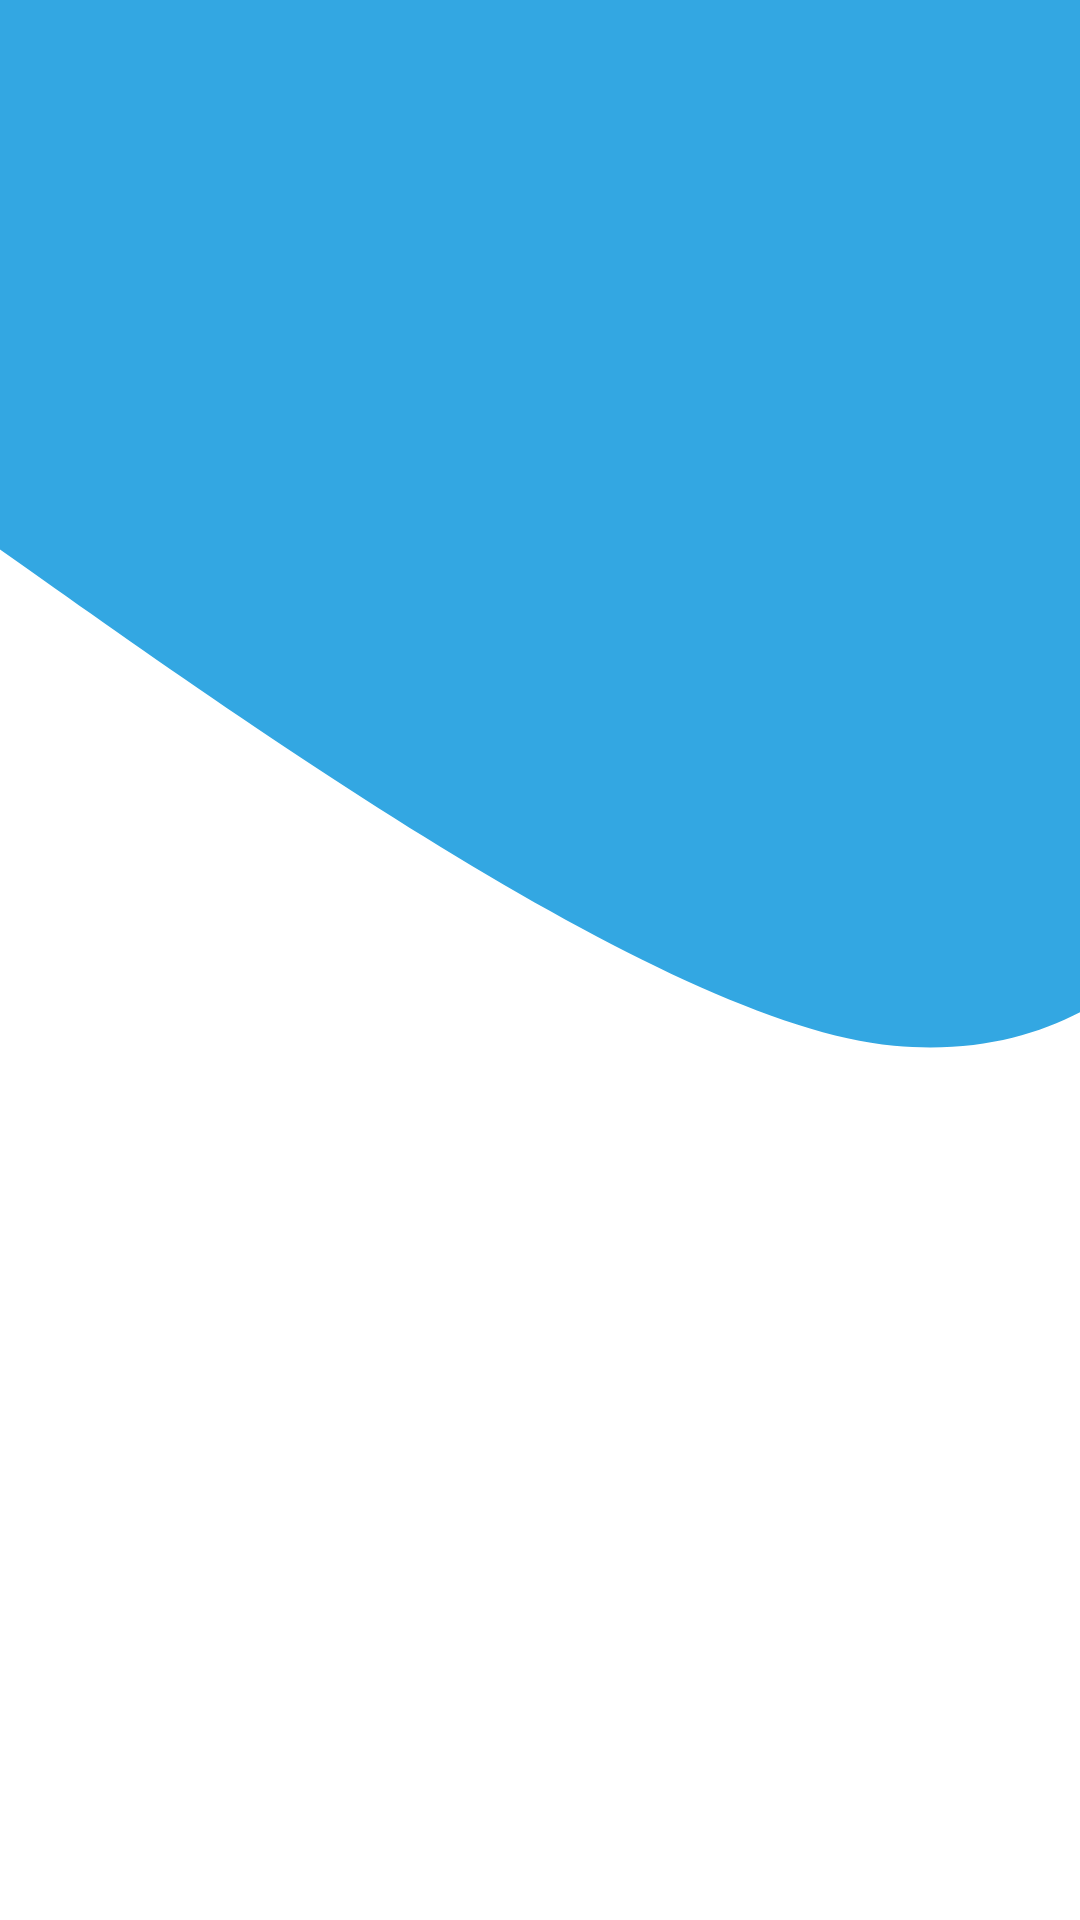

Produce the Android XML layout that renders to this screen, including the resource entries it uses.
<!-- AndroidManifest.xml: application theme Theme.StoryApp -->
<!-- res/layout/activity_login.xml -->
<?xml version="1.0" encoding="utf-8"?>
<androidx.core.widget.NestedScrollView
    xmlns:android="http://schemas.android.com/apk/res/android"
    xmlns:app="http://schemas.android.com/apk/res-auto"
    xmlns:tools="http://schemas.android.com/tools"
    android:layout_width="match_parent"
    android:layout_height="match_parent"
    tools:context=".ui.authenticasion.login.LoginActivity">

    <androidx.constraintlayout.widget.ConstraintLayout
        android:layout_width="match_parent"
        android:layout_height="wrap_content">

        <androidx.constraintlayout.widget.Guideline
            android:id="@+id/margin_left"
            android:layout_width="wrap_content"
            android:layout_height="wrap_content"
            android:orientation="vertical"
            app:layout_constraintGuide_begin="20dp" />

        <androidx.constraintlayout.widget.Guideline
            android:id="@+id/margin_right"
            android:layout_width="wrap_content"
            android:layout_height="wrap_content"
            android:orientation="vertical"
            app:layout_constraintGuide_end="20dp" />

        <androidx.constraintlayout.widget.Guideline
            android:id="@+id/margin_top"
            android:layout_width="wrap_content"
            android:layout_height="wrap_content"
            android:orientation="horizontal"
            app:layout_constraintGuide_begin="20dp" />

        <View
            android:layout_width="match_parent"
            android:layout_height="350dp"
            android:background="@drawable/up_bg_screen"
            app:layout_constraintEnd_toEndOf="parent"
            app:layout_constraintStart_toStartOf="parent"
            app:layout_constraintTop_toTopOf="parent" />

        <TextView
            android:id="@+id/tv_name_app"
            android:layout_width="wrap_content"
            android:layout_height="wrap_content"
            android:alpha="0"
            android:fontFamily="@font/bevan"
            android:text="@string/masuk"
            android:textSize="50sp"
            android:textStyle="bold"
            app:layout_constraintEnd_toEndOf="@id/margin_right"
            app:layout_constraintStart_toStartOf="@id/margin_left"
            app:layout_constraintTop_toTopOf="@id/margin_top" />

        <ImageView
            android:id="@+id/img_account"
            android:layout_width="wrap_content"
            android:layout_height="wrap_content"
            android:alpha="0"
            android:contentDescription="@string/example_account_user"
            android:src="@drawable/person1_login"
            app:layout_constraintEnd_toEndOf="@id/margin_right"
            android:layout_marginTop="-20dp"
            app:layout_constraintStart_toStartOf="@id/margin_left"
            app:layout_constraintTop_toBottomOf="@id/tv_name_app" />

        <TextView
            android:id="@+id/tv_email"
            android:layout_width="wrap_content"
            android:layout_height="wrap_content"
            android:layout_marginTop="25dp"
            android:alpha="0"
            android:text="@string/email"
            android:textColor="@color/black"
            android:textSize="12sp"
            android:textStyle="bold"
            app:layout_constraintStart_toStartOf="@id/margin_left"
            app:layout_constraintTop_toBottomOf="@+id/img_account" />

        <com.google.android.material.textfield.TextInputLayout
            android:id="@+id/field_layout_email"
            android:layout_width="0dp"
            android:layout_height="wrap_content"
            android:layout_marginTop="8dp"
            android:alpha="0"
            style="@style/Widget.MaterialComponents.TextInputLayout.OutlinedBox"
            app:boxStrokeWidth="2dp"
            app:boxCornerRadiusBottomEnd="6dp"
            app:boxCornerRadiusBottomStart="6dp"
            app:boxCornerRadiusTopEnd="6dp"
            app:boxCornerRadiusTopStart="6dp"
            app:layout_constraintEnd_toEndOf="@id/margin_right"
            app:layout_constraintStart_toStartOf="@id/margin_left"
            app:layout_constraintTop_toBottomOf="@id/tv_email">

            <com.riezki.storyapp.ui.customview.EmailEditText
                android:id="@+id/til_email"
                android:layout_width="match_parent"
                android:layout_height="match_parent"
                android:alpha="0"
                android:hint="@string/write_email"
                android:inputType="textEmailAddress"
                android:textColorHint="@color/dark_grey"
                />

        </com.google.android.material.textfield.TextInputLayout>

        <TextView
            android:id="@+id/tv_password"
            android:layout_width="wrap_content"
            android:layout_height="wrap_content"
            android:layout_marginTop="14dp"
            android:alpha="0"
            android:text="@string/password"
            android:textColor="@color/black"
            android:textSize="12sp"
            android:textStyle="bold"
            app:layout_constraintStart_toStartOf="@id/margin_left"
            app:layout_constraintTop_toBottomOf="@+id/field_layout_email" />

        <com.google.android.material.textfield.TextInputLayout
            android:id="@+id/field_layout_pwd"
            android:layout_width="0dp"
            android:layout_height="wrap_content"
            android:layout_marginTop="8dp"
            android:alpha="0"
            style="@style/Widget.MaterialComponents.TextInputLayout.OutlinedBox"
            app:boxStrokeWidth="2dp"
            app:boxCornerRadiusBottomEnd="6dp"
            app:boxCornerRadiusBottomStart="6dp"
            app:boxCornerRadiusTopEnd="6dp"
            app:boxCornerRadiusTopStart="6dp"
            app:layout_constraintEnd_toEndOf="@id/margin_right"
            app:layout_constraintStart_toStartOf="@id/margin_left"
            app:layout_constraintTop_toBottomOf="@id/tv_password">

            <com.riezki.storyapp.ui.customview.PasswordEditText
                android:id="@+id/til_password"
                android:layout_width="match_parent"
                android:layout_height="match_parent"
                android:alpha="0"
                android:hint="@string/write_password"
                android:inputType="textPassword"
                android:textColorHint="@color/dark_grey" />

        </com.google.android.material.textfield.TextInputLayout>



        <com.google.android.material.button.MaterialButton
            android:id="@+id/btn_login"
            android:layout_width="0dp"
            android:layout_height="wrap_content"
            android:layout_marginStart="14dp"
            android:layout_marginTop="22dp"
            android:layout_marginEnd="14dp"
            android:alpha="0"
            android:text="@string/masuk"
            android:textAllCaps="false"
            android:textColor="@color/midnight_blue"
            android:textSize="18sp"
            android:textStyle="bold"
            app:elevation="30dp"
            app:layout_constraintEnd_toEndOf="@id/margin_right"
            app:layout_constraintStart_toStartOf="@id/margin_left"
            app:layout_constraintTop_toBottomOf="@id/field_layout_pwd" />

        <TextView
            android:id="@+id/register"
            android:layout_width="wrap_content"
            android:layout_height="wrap_content"
            android:layout_marginTop="10dp"
            android:alpha="0"
            android:clickable="true"
            android:focusable="true"
            android:paddingBottom="14dp"
            android:text="@string/tv_register"
            android:textColor="@color/dark_black"
            android:textSize="12sp"
            android:textStyle="bold"
            app:layout_constraintEnd_toEndOf="@id/margin_right"
            app:layout_constraintStart_toStartOf="@id/margin_left"
            app:layout_constraintTop_toBottomOf="@id/btn_login" />

        <com.airbnb.lottie.LottieAnimationView
            android:id="@+id/progressBar"
            android:layout_width="wrap_content"
            android:layout_height="wrap_content"
            app:lottie_rawRes="@raw/loading_anim"
            app:layout_constraintStart_toStartOf="parent"
            app:layout_constraintEnd_toEndOf="parent"
            app:layout_constraintTop_toTopOf="parent"
            app:layout_constraintBottom_toBottomOf="parent"
            app:lottie_autoPlay="true"
            app:lottie_speed="1.15"
            android:visibility="invisible"/>

    </androidx.constraintlayout.widget.ConstraintLayout>

</androidx.core.widget.NestedScrollView>
<!-- resources referenced by this layout -->
<resources>
  <color name="black">#FF000000</color>
  <color name="dark_black">#464646</color>
  <color name="dark_grey">#BFBFBF</color>
  <color name="midnight_blue">#1C2D49</color>
  <!-- drawable person1_login: vector/xml drawable (drawable, 11519 chars, omitted) -->
  <!-- drawable up_bg_screen (drawable) -->
  <?xml version="1.0" encoding="utf-8"?>
  <vector xmlns:android="http://schemas.android.com/apk/res/android"
      android:width="428dp"
      android:height="399dp"
      android:viewportWidth="428"
      android:viewportHeight="399">
      <path
          android:fillColor="@color/app_main_blue_50"
          android:pathData="M429 33.87V0h-37.93-391.3v208.7c85.9 58.05 262.09 180.64 354.51 188.69 30.95 2.68 55.52-3.39 74.79-13.27L429 33.87Z"/>
  </vector>
  <string name="email">Email</string>
  <string name="example_account_user">Image Account</string>
  <string name="masuk">Masuk</string>
  <string name="password">Password</string>
  <string name="tv_register">Register</string>
  <string name="write_email">Silahkan isi email anda</string>
  <string name="write_password">Silahkan isi password anda</string>
  <style name="Theme.StoryApp" parent="Theme.MaterialComponents.DayNight.DarkActionBar">
          
          <item name="colorPrimary">@color/glossy</item>
          <item name="colorPrimaryVariant">@color/gradient_red</item>
          <item name="colorOnPrimary">@color/white</item>
          
          <item name="colorSecondary">@color/teal_200</item>
          <item name="colorSecondaryVariant">@color/teal_700</item>
          <item name="colorOnSecondary">@color/black</item>
          
          <item name="android:statusBarColor" tools:targetApi="l">?attr/colorPrimaryVariant</item>
          
      </style>
  <color name="app_main_blue_50">#33A7E2</color>
  <color name="glossy">#FFFFCCBC</color>
  <color name="gradient_red">#E28173</color>
  <color name="white">#FFFFFFFF</color>
  <color name="teal_200">#FF03DAC5</color>
  <color name="teal_700">#FF018786</color>
</resources>
